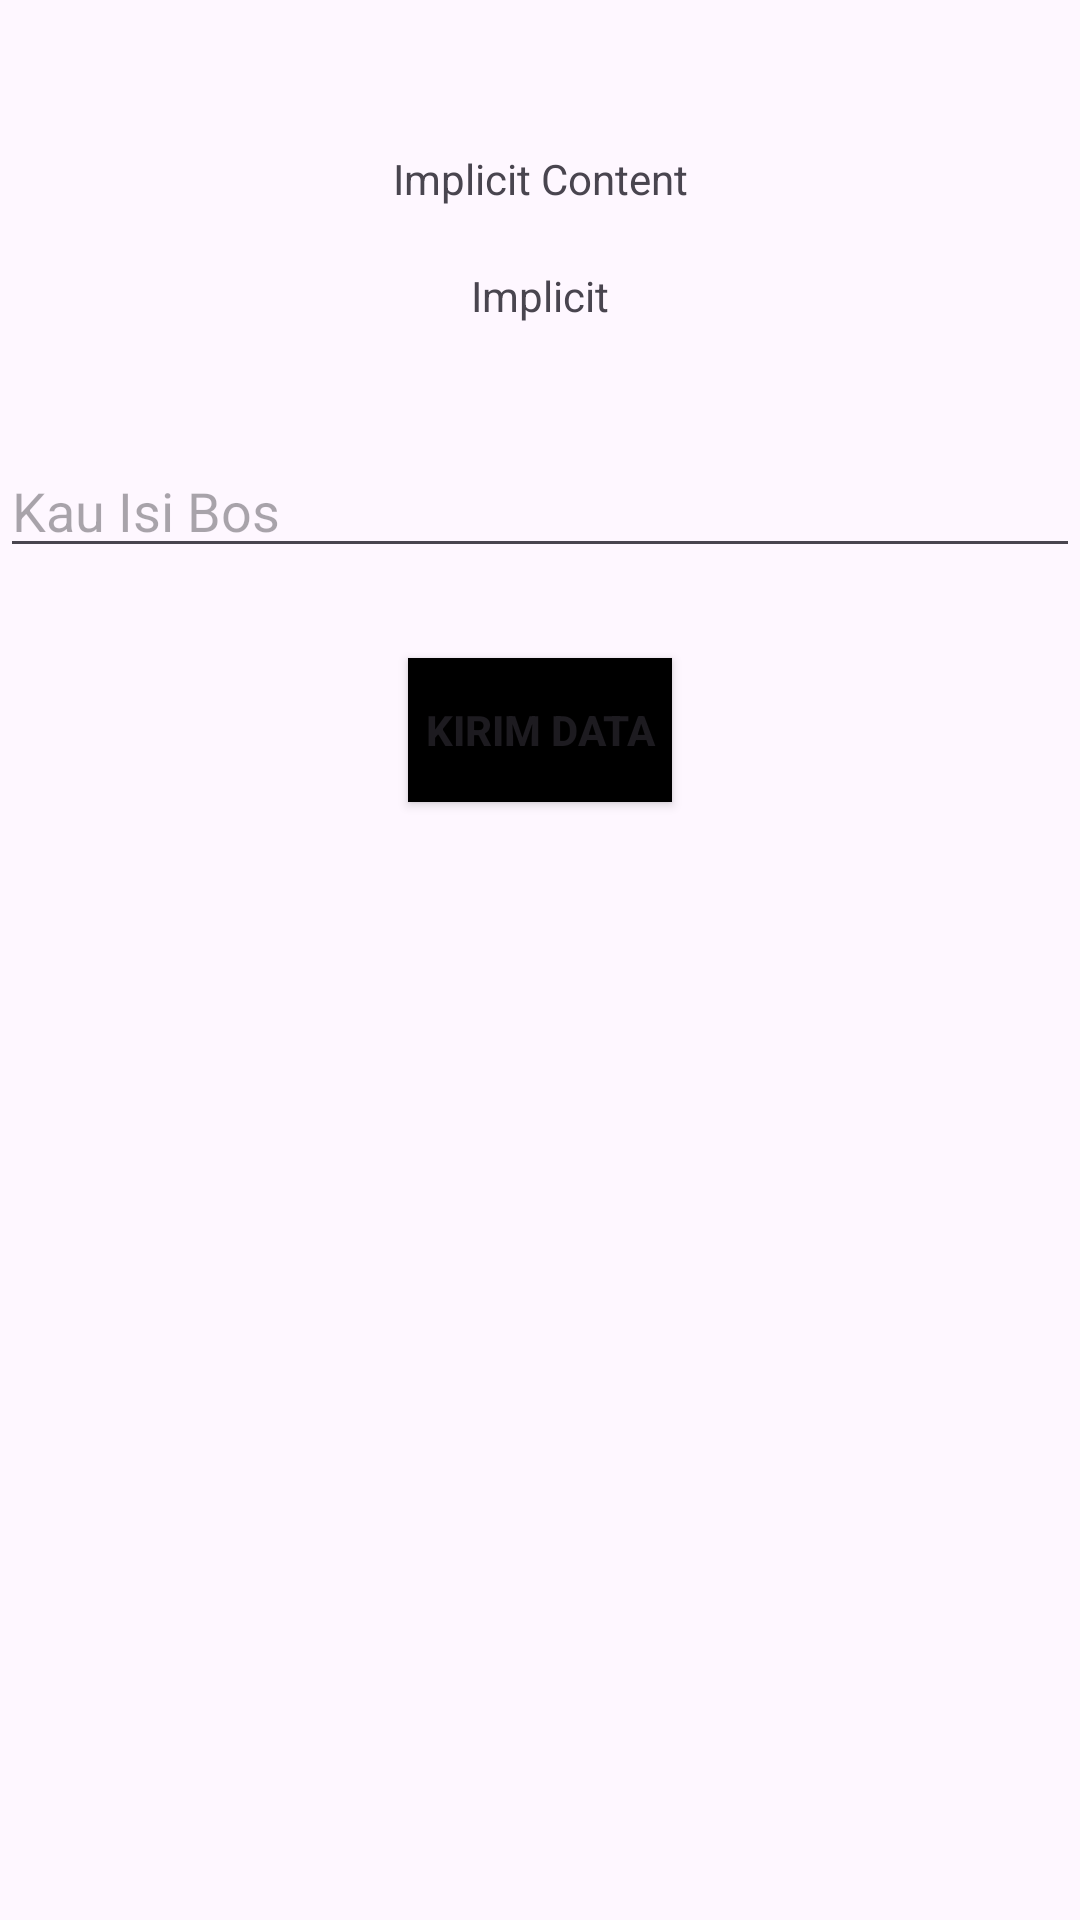

Write the Android layout XML for this screen, with the resource values it uses.
<!-- AndroidManifest.xml: application theme Theme.JurneyAndroidDevelopment -->
<!-- res/layout/activity_excplicit.xml -->
<?xml version="1.0" encoding="utf-8"?>
<androidx.constraintlayout.widget.ConstraintLayout xmlns:android="http://schemas.android.com/apk/res/android"
    xmlns:app="http://schemas.android.com/apk/res-auto"
    xmlns:tools="http://schemas.android.com/tools"
    android:layout_width="match_parent"
    android:layout_height="match_parent"
    tools:context=".Excplicit.ExcplicitActivity">

    <TextView
        android:id="@+id/tv_excplicit"
        android:layout_marginTop="50dp"
        android:layout_width="wrap_content"
        android:layout_height="wrap_content"
        app:layout_constraintTop_toTopOf="parent"
        app:layout_constraintLeft_toLeftOf="parent"
        app:layout_constraintRight_toRightOf="parent"
        android:text="Implicit Content"/>

    <TextView
        android:id="@+id/tv_excpli2"
        android:layout_marginTop="20dp"
        android:layout_width="wrap_content"
        android:layout_height="wrap_content"
        app:layout_constraintTop_toBottomOf="@id/tv_excplicit"
        app:layout_constraintLeft_toLeftOf="parent"
        app:layout_constraintRight_toRightOf="parent"
        android:text="Implicit"/>

    <EditText
        android:id="@+id/et_exc"
        android:layout_width="match_parent"
        android:layout_height="wrap_content"
        app:layout_constraintLeft_toLeftOf="parent"
        app:layout_constraintRight_toRightOf="parent"
        app:layout_constraintTop_toBottomOf="@id/tv_excpli2"
        android:layout_marginTop="40dp"
        android:hint="Kau Isi Bos"/>


    <Button
        android:id="@+id/bt_kirim"
        android:layout_width="wrap_content"
        android:layout_height="wrap_content"
        app:layout_constraintTop_toBottomOf="@id/et_exc"
        android:layout_marginTop="30dp"
        app:layout_constraintLeft_toLeftOf="parent"
        app:layout_constraintRight_toRightOf="parent"
        android:background="@color/black"
        android:text="Kirim Data"
        android:textStyle="bold"/>




</androidx.constraintlayout.widget.ConstraintLayout>
<!-- resources referenced by this layout -->
<resources>
  <color name="black">#FF000000</color>
  <style name="Theme.JurneyAndroidDevelopment" parent="Base.Theme.JurneyAndroidDevelopment" />
  <style name="Base.Theme.JurneyAndroidDevelopment" parent="Theme.Material3.DayNight.NoActionBar">
          
          
      </style>
</resources>
